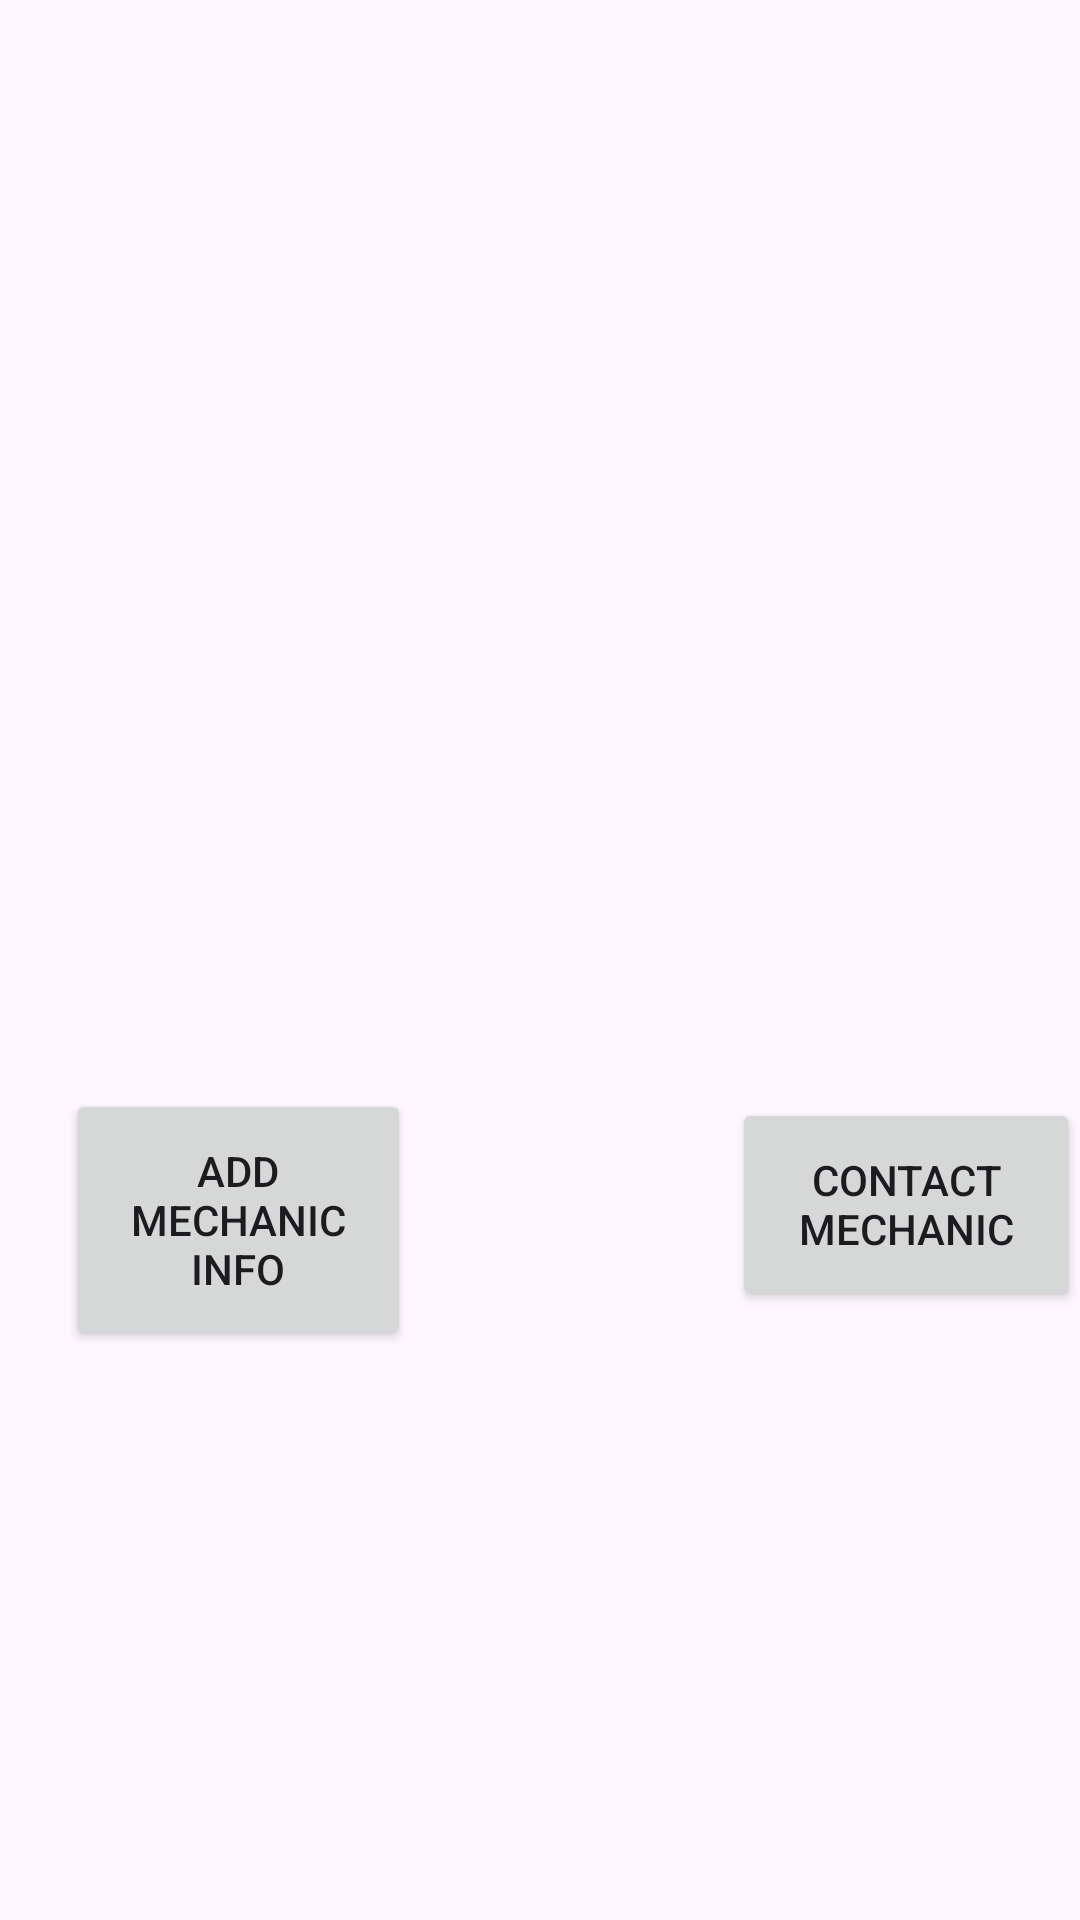

Here is an Android app screen rendered from its layout file. Give the layout XML and the strings, colors and styles it references.
<!-- AndroidManifest.xml: application theme Theme.Roado -->
<!-- res/layout/activity_mech.xml -->
<?xml version="1.0" encoding="utf-8"?>
<RelativeLayout xmlns:android="http://schemas.android.com/apk/res/android"
    xmlns:app="http://schemas.android.com/apk/res-auto"
    xmlns:tools="http://schemas.android.com/tools"
    android:layout_width="match_parent"
    android:layout_height="match_parent"
    tools:context=".Mech"
    android:background="@drawable/garage">

    <RelativeLayout
        android:layout_width="match_parent"
        android:layout_height="match_parent"
        tools:context=".Mech">


        <Button
            android:id="@+id/addinfo"
            android:layout_width="166dp"
            android:layout_height="87dp"
            android:layout_alignParentStart="true"
            android:layout_alignParentEnd="true"
            android:layout_alignParentBottom="true"
            android:layout_marginStart="22dp"
            android:layout_marginEnd="223dp"
            android:layout_marginBottom="190dp"
            android:drawableTint="@color/purple"
            android:text="Add Mechanic Info" />

        <Button
            android:id="@+id/contactmech"
            android:layout_width="167dp"
            android:layout_height="71dp"
            android:layout_alignParentStart="true"
            android:layout_alignParentEnd="true"
            android:layout_alignParentBottom="true"
            android:layout_marginStart="244dp"
            android:layout_marginEnd="0dp"
            android:layout_marginBottom="203dp"
            android:drawableTint="@color/purple"
            android:text="Contact Mechanic" />

        <ImageView
            android:id="@+id/goget"
            android:layout_width="220dp"
            android:layout_height="233dp"
            android:layout_alignParentEnd="true"
            android:layout_alignParentBottom="true"
            android:layout_marginEnd="326dp"
            android:layout_marginBottom="653dp"
            app:srcCompat="@drawable/carg" />

    </RelativeLayout>

</RelativeLayout>
<!-- resources referenced by this layout -->
<resources>
  <color name="purple">#B692f7</color>
  <!-- drawable carg: jpg bitmap (drawable, 4780 bytes) -->
  <style name="Theme.Roado" parent="Base.Theme.Roado" />
  <style name="Base.Theme.Roado" parent="Theme.Material3.DayNight.NoActionBar">
          
          
      </style>
</resources>
